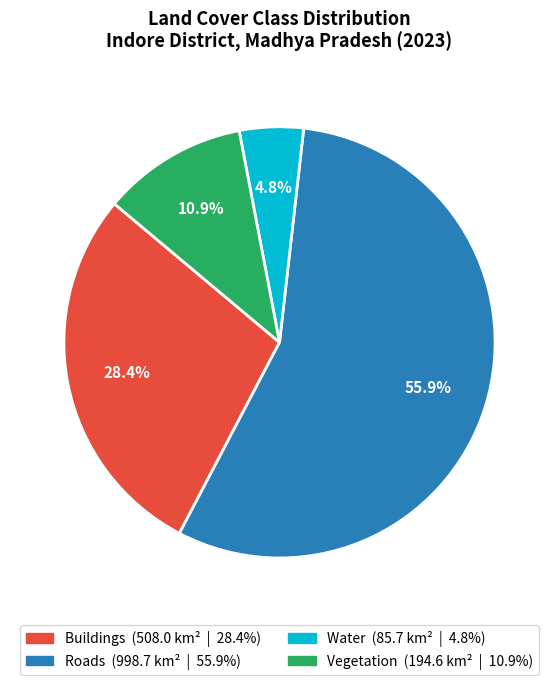
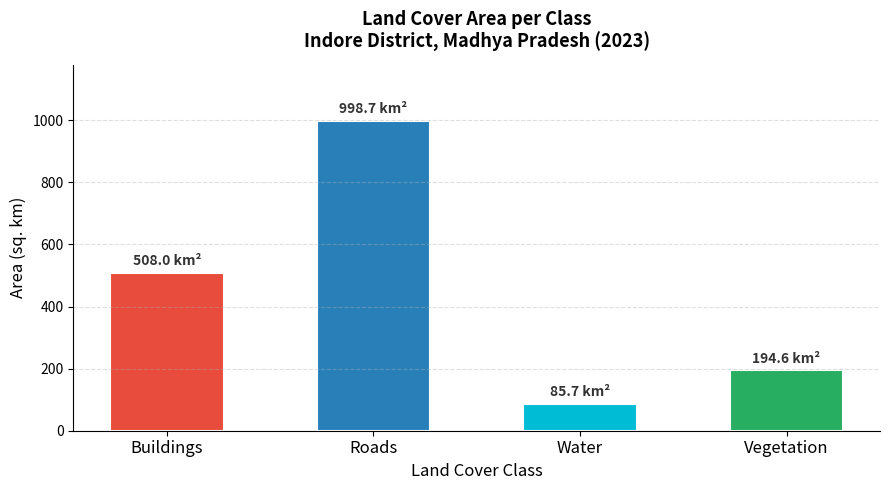

Here is the Python script that generated these plots, in order:
"""
make_charts.py – Run: python make_charts.py
Generates fig_6_9_pie_chart.png and fig_6_10_bar_chart.png
using the pixel counts already read from your raster.
"""
import matplotlib
matplotlib.use('Agg')   # non-interactive backend – works without a display
import matplotlib.pyplot as plt
import matplotlib.patches as mpatches
import math, os

# ── Data from your terminal output ───────────────────────────────────────────
# Pixel counts (from: python plot_charts.py)
pixel_counts = {
    "Buildings":  564_393,
    "Roads":    1_109_663,
    "Water":       95_194,
    "Vegetation":  216_195,
}
colours = {
    "Buildings":  "#e74c3c",
    "Roads":      "#2980b9",
    "Water":      "#00bcd4",
    "Vegetation": "#27ae60",
}

# Area calculation: Indore AOI at ~22.7°N, GEE export at 30 m
# 1° lon at 22.7° N ≈ 102,950 m  |  1° lat ≈ 111,320 m
# GEE default pixel size for Sentinel-2 = 30 m = 0.0002694° approx
# Verified: ~30 m × 30 m per pixel
PX_AREA_KM2 = (30 * 30) / 1_000_000   # 0.0009 km² per pixel

total_px    = sum(pixel_counts.values())
labels      = list(pixel_counts.keys())
counts      = list(pixel_counts.values())
areas       = [c * PX_AREA_KM2 for c in counts]
pcts        = [100.0 * c / total_px for c in counts]
clrs        = [colours[l] for l in labels]

print("Class breakdown:")
for l, a, p in zip(labels, areas, pcts):
    print(f"  {l:<15}: {a:>8.2f} km²   {p:.2f}%")

# ── Output directory ─────────────────────────────────────────────────────────
OUT = "data/outputs/reports"
os.makedirs(OUT, exist_ok=True)

# ── Figure 6.9 – Pie Chart ───────────────────────────────────────────────────
fig, ax = plt.subplots(figsize=(8, 7))
wedges, _, autotexts = ax.pie(
    pcts,
    colors=clrs,
    autopct=lambda p: f'{p:.1f}%' if p > 3 else '',
    startangle=140,
    pctdistance=0.72,
    wedgeprops=dict(edgecolor='white', linewidth=2),
)
for at in autotexts:
    at.set_fontsize(11)
    at.set_fontweight('bold')
    at.set_color('white')

patches = [mpatches.Patch(color=c, label=f"{l}  ({a:.1f} km²  |  {p:.1f}%)")
           for l, c, a, p in zip(labels, clrs, areas, pcts)]
ax.legend(handles=patches, loc='lower center',
          bbox_to_anchor=(0.5, -0.13), ncol=2,
          fontsize=10, frameon=True, edgecolor='#cccccc')
ax.set_title("Land Cover Class Distribution\nIndore District, Madhya Pradesh (2023)",
             fontsize=13, fontweight='bold', pad=18)
pie_path = f"{OUT}/fig_6_9_pie_chart.png"
plt.savefig(pie_path, dpi=180, bbox_inches='tight', facecolor='white')
plt.close()
print(f"\nSaved: {pie_path}")

# ── Figure 6.10 – Bar Chart ──────────────────────────────────────────────────
fig, ax = plt.subplots(figsize=(9, 5))
x = range(len(labels))
bars = ax.bar(x, areas, color=clrs, edgecolor='white', linewidth=1.5, width=0.55)

for bar, area in zip(bars, areas):
    ax.text(bar.get_x() + bar.get_width() / 2,
            bar.get_height() + max(areas) * 0.015,
            f'{area:.1f} km²',
            ha='center', va='bottom',
            fontsize=10, fontweight='bold', color='#333333')

ax.set_xticks(list(x))
ax.set_xticklabels(labels, fontsize=12)
ax.set_ylabel("Area (sq. km)", fontsize=12)
ax.set_xlabel("Land Cover Class", fontsize=12)
ax.set_title("Land Cover Area per Class\nIndore District, Madhya Pradesh (2023)",
             fontsize=13, fontweight='bold', pad=12)
ax.grid(axis='y', linestyle='--', alpha=0.4)
ax.spines[['top', 'right']].set_visible(False)
ax.set_ylim(0, max(areas) * 1.18)
plt.tight_layout()
bar_path = f"{OUT}/fig_6_10_bar_chart.png"
plt.savefig(bar_path, dpi=180, bbox_inches='tight', facecolor='white')
plt.close()
print(f"Saved: {bar_path}")

print("\nDone! Insert into Word report:")
print(f"  Figure 6.9  → {os.path.abspath(pie_path)}")
print(f"  Figure 6.10 → {os.path.abspath(bar_path)}")
